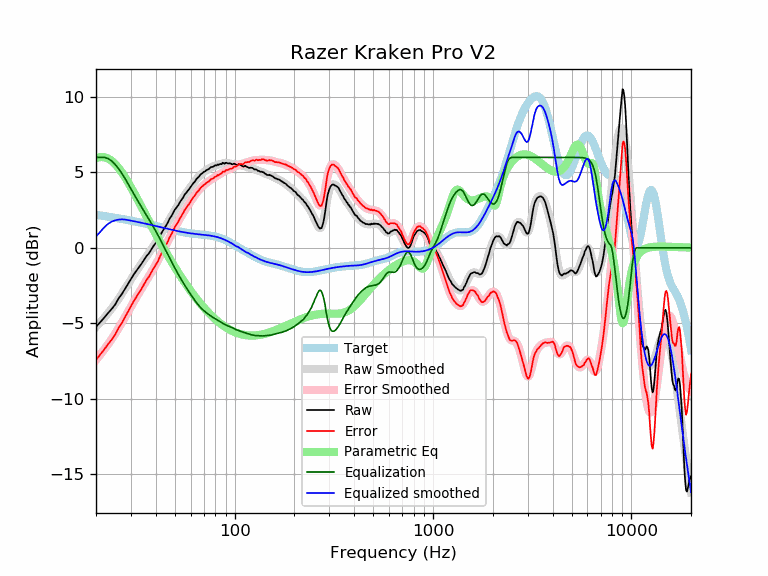

Values plotted in this chart, from the file beside it:
frequency, raw, error, smoothed, error_smoothed, equalization, parametric_eq, equalized_raw, equalized_smoothed, target
20, -5.24, -7.43, -5.24, -7.43, 6.00, 5.95, 0.76, 0.76, 2.19
21, -4.93, -7.08, -4.94, -7.09, 6.00, 6.02, 1.07, 1.06, 2.15
22, -4.63, -6.74, -4.64, -6.75, 6.00, 6.01, 1.37, 1.36, 2.11
23, -4.32, -6.39, -4.33, -6.40, 5.92, 5.92, 1.60, 1.59, 2.07
24, -4.05, -6.08, -4.02, -6.05, 5.76, 5.77, 1.70, 1.74, 2.03
25, -3.75, -5.75, -3.70, -5.69, 5.52, 5.55, 1.77, 1.83, 1.99
26, -3.35, -5.31, -3.37, -5.33, 5.25, 5.29, 1.89, 1.87, 1.95
27, -3.06, -4.98, -3.05, -4.96, 4.94, 5.00, 1.87, 1.89, 1.91
28, -2.72, -4.60, -2.73, -4.60, 4.60, 4.69, 1.88, 1.88, 1.88
29, -2.39, -4.24, -2.41, -4.25, 4.25, 4.36, 1.85, 1.84, 1.84
30, -2.07, -3.88, -2.10, -3.91, 3.91, 4.02, 1.83, 1.80, 1.80
31, -1.76, -3.53, -1.81, -3.58, 3.58, 3.68, 1.81, 1.77, 1.77
32, -1.51, -3.25, -1.53, -3.26, 3.26, 3.34, 1.75, 1.73, 1.73
33, -1.27, -2.97, -1.27, -2.96, 2.96, 3.01, 1.69, 1.69, 1.69
34, -1.03, -2.69, -1.02, -2.68, 2.68, 2.69, 1.64, 1.66, 1.66
35, -0.77, -2.40, -0.78, -2.41, 2.41, 2.37, 1.63, 1.62, 1.62
36, -0.53, -2.12, -0.55, -2.14, 2.14, 2.06, 1.61, 1.59, 1.59
37, -0.35, -1.91, -0.33, -1.88, 1.88, 1.76, 1.53, 1.55, 1.55
38, -0.11, -1.63, -0.11, -1.63, 1.63, 1.47, 1.51, 1.52, 1.52
39, 0.13, -1.36, 0.11, -1.37, 1.37, 1.19, 1.50, 1.48, 1.48
40, 0.32, -1.14, 0.34, -1.11, 1.11, 0.93, 1.43, 1.45, 1.45
41, 0.52, -0.90, 0.56, -0.85, 0.85, 0.67, 1.37, 1.42, 1.42
42, 0.81, -0.58, 0.79, -0.60, 0.60, 0.42, 1.40, 1.38, 1.38
43, 1.04, -0.32, 1.02, -0.34, 0.34, 0.17, 1.37, 1.35, 1.35
44, 1.26, -0.07, 1.24, -0.08, 0.08, -0.06, 1.33, 1.32, 1.32
45, 1.46, 0.16, 1.47, 0.18, -0.18, -0.28, 1.28, 1.29, 1.29
46, 1.67, 0.40, 1.69, 0.43, -0.43, -0.50, 1.23, 1.26, 1.26
47, 1.94, 0.70, 1.91, 0.67, -0.67, -0.71, 1.26, 1.23, 1.23
48, 2.11, 0.90, 2.11, 0.91, -0.91, -0.91, 1.19, 1.20, 1.20
49, 2.34, 1.16, 2.32, 1.14, -1.14, -1.11, 1.20, 1.18, 1.18
50, 2.55, 1.39, 2.51, 1.36, -1.36, -1.29, 1.19, 1.15, 1.15
51, 2.69, 1.56, 2.69, 1.56, -1.56, -1.48, 1.12, 1.13, 1.13
52, 2.84, 1.73, 2.87, 1.76, -1.76, -1.65, 1.07, 1.10, 1.10
53, 3.04, 1.95, 3.03, 1.95, -1.95, -1.82, 1.08, 1.08, 1.08
54, 3.20, 2.14, 3.20, 2.14, -2.14, -1.98, 1.06, 1.06, 1.06
55, 3.34, 2.30, 3.35, 2.31, -2.31, -2.14, 1.02, 1.04, 1.04
56, 3.54, 2.51, 3.50, 2.48, -2.48, -2.29, 1.06, 1.02, 1.02
57, 3.65, 2.64, 3.64, 2.64, -2.64, -2.44, 1.01, 1.00, 1.00
58, 3.79, 2.80, 3.78, 2.79, -2.79, -2.59, 0.99, 0.99, 0.99
59, 3.90, 2.92, 3.92, 2.94, -2.94, -2.72, 0.95, 0.97, 0.97
60, 4.04, 3.08, 4.05, 3.09, -3.09, -2.86, 0.95, 0.96, 0.96
61, 4.18, 3.23, 4.17, 3.22, -3.22, -2.99, 0.95, 0.95, 0.95
62, 4.30, 3.36, 4.29, 3.36, -3.36, -3.11, 0.94, 0.94, 0.94
63, 4.39, 3.46, 4.41, 3.49, -3.49, -3.23, 0.90, 0.92, 0.92
64, 4.55, 3.63, 4.52, 3.61, -3.61, -3.35, 0.94, 0.91, 0.91
65, 4.64, 3.73, 4.63, 3.72, -3.72, -3.46, 0.91, 0.91, 0.91
66, 4.72, 3.82, 4.73, 3.83, -3.83, -3.57, 0.89, 0.90, 0.90
67, 4.84, 3.95, 4.82, 3.93, -3.93, -3.67, 0.91, 0.89, 0.89
68, 4.92, 4.04, 4.90, 4.02, -4.02, -3.78, 0.90, 0.88, 0.88
69, 4.97, 4.09, 4.97, 4.10, -4.10, -3.87, 0.87, 0.87, 0.87
70, 5.05, 4.18, 5.03, 4.17, -4.17, -3.97, 0.87, 0.86, 0.86
71, 5.08, 4.22, 5.09, 4.24, -4.24, -4.06, 0.83, 0.85, 0.85
72, 5.16, 4.31, 5.15, 4.30, -4.30, -4.15, 0.85, 0.84, 0.84
73, 5.19, 4.35, 5.20, 4.36, -4.36, -4.23, 0.82, 0.84, 0.84
74, 5.23, 4.40, 5.25, 4.42, -4.42, -4.31, 0.80, 0.82, 0.83
75, 5.30, 4.48, 5.29, 4.48, -4.48, -4.39, 0.82, 0.81, 0.81
76, 5.36, 4.55, 5.33, 4.53, -4.53, -4.47, 0.83, 0.80, 0.80
77, 5.37, 4.58, 5.37, 4.58, -4.58, -4.54, 0.79, 0.79, 0.79
78, 5.39, 4.61, 5.40, 4.62, -4.62, -4.61, 0.76, 0.77, 0.78
79, 5.44, 4.68, 5.43, 4.67, -4.67, -4.68, 0.77, 0.76, 0.76
... 553 more rows
